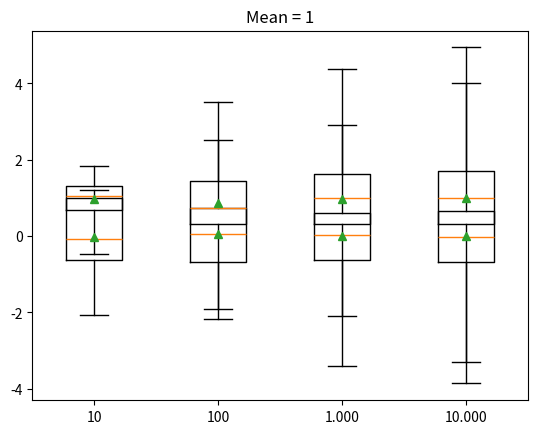

Reproduce this figure in Python.
import matplotlib.pyplot as plt
import numpy as np
import seaborn as sns

def plot_histogram(data_source, *title):
    """
        Plot a histogram with curve of the the given data
        Required libs: Seaborn and matplotlib.pyplot
    """

    #Plot seaborn histogram overlaid with KDE
    ax = sns.histplot(data=data_source, kde=True, edgecolor='white', linewidth=0.5, #stat='density',
                      line_kws=dict(color='red'))
    
    ax.get_lines()[0].set_color('red') # edit line color due to bug in sns v 0.11.0
    ax.set_title(title, fontsize=14, pad=15)
    
    #plt.show()

def generate_values(lenght, mean, standard_deviation, order):
    """Generates a random array of a normal distribution"""
    array = np.random.normal(loc=mean, scale=standard_deviation, size=lenght)

    if order:
        return sorted(array)
    return array

def plot_hist_by_mean(mean):
    hist_title = "Media {x}".format(x=mean)
    start_value = 10

    for i in range(1, 5): # plot 4 hist in 1 figure
        x = generate_values(start_value, mean, 1)
        plt.subplot(2, 2, i)
        plot_histogram(x, hist_title)
        start_value *= 10

    plt.show()


# Observações para 10, 100, 1000 e 10000 amostras. Com media=0 // Figure 1
# plot_hist_by_mean(0) 

# Observações para 10, 100, 1000 e 10000 amostras. Com media=1 // Figure 2
# plot_hist_by_mean(1) 


"""
    Quartis: Graficos dos quartis da normal e quartis da exponencial
    A quartiles describe how the data is distributed. It shows the lower (25%), mean and upper values (25%).
    We will use a boxplot to plot the quartiles graph.
    Reference: https://mashimo.wordpress.com/2013/07/06/quartiles-and-summary-statistics-in-python/ and https://mashimo.wordpress.com/2013/07/21/visualize-quartiles-and-summary-statistics-in-python/
"""

def plot_quartiles_graph(mean):
    boxplot_title = "Media {x}".format(x=mean)
    start_value = 10

    for i in range(1, 5): # plot 4 boxplot in 1 figure
        x = generate_values(start_value, mean, 1)
        #plt.subplot(2, 2, i)
        plt.title(boxplot_title)
        plt.boxplot(x)
        start_value *= 10
        plt.show()


# Plot boxplot graph
quartiles_mean_0 = [
    generate_values(10,0,1, True), 
    generate_values(100,0,1, True), 
    generate_values(1000,0,1, True), 
    generate_values(10000,0,1, True)
    ]
plt.boxplot(quartiles_mean_0, showmeans=True, whis=99)
plt.title('Mean = 0') # chart title
plt.xticks([1,2,3,4], ['10','100','1.000', '10.000']) # x axis labels
plt.show()

quartiles_mean_1 = [
    generate_values(10,1,1, True),
    generate_values(100,1,1, True), 
    generate_values(1000,1,1, True), 
    generate_values(10000,1,1, True)
    ]
plt.boxplot(quartiles_mean_1, showmeans=True, whis=99)
plt.title('Mean = 1') # chart title
plt.xticks([1,2,3,4], ['10','100','1.000', '10.000']) # x axis labels

plt.show()